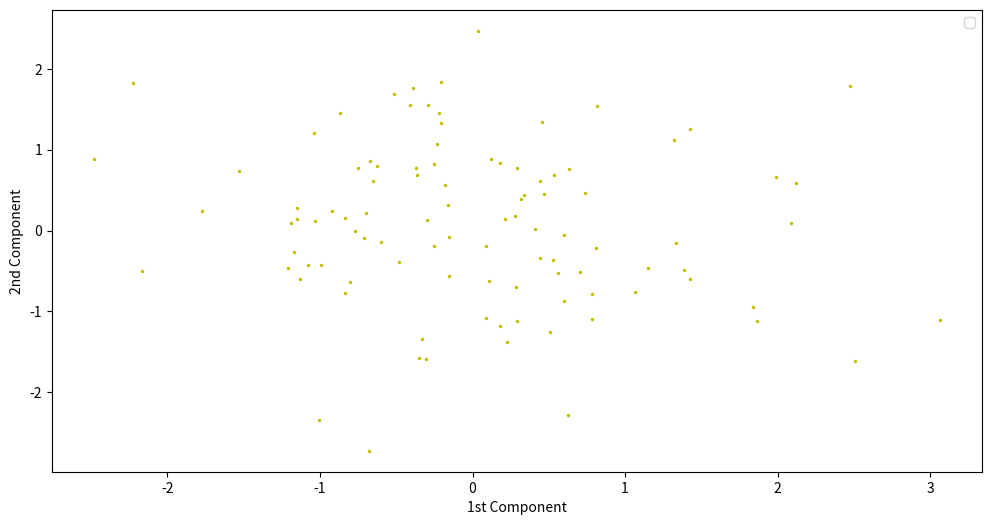

The matplotlib source for this figure:
from itertools import cycle
from typing import List, Optional

import matplotlib as mpl
import numpy as np
import pandas as pd
from matplotlib import pyplot


def scatter_plot(
    transformed_data: pd.DataFrame,
    color: str = "y",
    size: float = 2.0,
    splot: pyplot.subplot = None,
    label: Optional[List[str]] = None,
):
    """Write a function to generate a 2D scatter plot."""
    if splot is None:
        pyplot.figure(figsize=(12, 6))
        splot = pyplot.subplot()
    columns = transformed_data.columns
    splot.scatter(
        transformed_data.loc[:, columns[0]],
        transformed_data.loc[:, columns[1]],
        size,
        c=color,
        label=label,
    )
    splot.set_aspect("auto")
    splot.set_xlabel("1st Component")
    splot.set_ylabel("2nd Component")
    splot.legend()


def plot_density_estimation_results(
    X: pd.DataFrame,
    Y_: np.ndarray,
    means: np.ndarray,
    covariances: np.ndarray,
    title: str,
):
    """Use this function to plot the estimated distribution"""
    color_iter = cycle(["navy", "c", "cornflowerblue", "gold", "darkorange", "g"])
    pyplot.figure()
    splot = pyplot.subplot()
    for i, (mean, covar, color) in enumerate(zip(means, covariances, color_iter)):
        v, w = np.linalg.eigh(covar)
        v = 2.0 * np.sqrt(2.0) * np.sqrt(v)
        u = w[0] / np.linalg.norm(w[0])
        if not np.any(Y_ == i):
            continue
        scatter_plot(X.loc[Y_ == i], color=color, splot=splot)
        angle = np.arctan(u[1] / u[0])
        angle = 180.0 * angle / np.pi
        ell = mpl.patches.Ellipse(mean, v[0], v[1], angle=180.0 + angle, color=color)
        ell.set_clip_box(splot.bbox)
        ell.set_alpha(0.5)
        splot.add_artist(ell)
    pyplot.title(title)


def plot_finnish_parties(transformed_data: pd.DataFrame, splot: pyplot.subplot = None):
    """Write a function to plot the following finnish parties on a 2D scatter plot"""
    finnish_parties = [
        {"parties": ["SDP", "VAS", "VIHR"], "country": "fin", "color": "r"},
        {"parties": ["KESK", "KD"], "country": "fin", "color": "g"},
        {"parties": ["KOK", "SFP"], "country": "fin", "color": "b"},
        {"parties": ["PS"], "country": "fin", "color": "k"},
    ]
    ##### YOUR CODE GOES HERE #####
    pass

'''
i have a data file like this. on this i am applying a dimensionality reduction technique whose output is 2d with the indices and the target variable as ['lrgen']. how do i make a plot like this:
def plot_finnish_parties(transformed_data: pd.DataFrame, splot: pyplot.subplot = None):
    """Write a function to plot the following finnish parties on a 2D scatter plot"""
    finnish_parties = [
        {"parties": ["SDP", "VAS", "VIHR"], "country": "fin", "color": "r"},
        {"parties": ["KESK", "KD"], "country": "fin", "color": "g"},
        {"parties": ["KOK", "SFP"], "country": "fin", "color": "b"},
        {"parties": ["PS"], "country": "fin", "color": "k"},
    ]
    ##### YOUR CODE GOES HERE #####
    pass
'''

synth_array= np.random.randn(100, 2)

def trans_df(X: np.array) -> pd.DataFrame:
    return pd.DataFrame(data= X)

if __name__ == '__main__':
    scatter_plot(
    transformed_data= trans_df(synth_array),    
    color= 'y',
    size= 2.0,
    splot= None,
    label= None)
    pyplot.show()


